Labelled photos from "augmented", an image-classification folder in haneens5905/MSI-System. The possible labels are: cardboard, glass, metal, paper, plastic, trash.

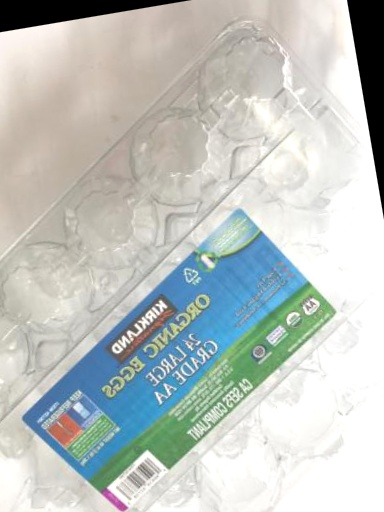
Label: plastic

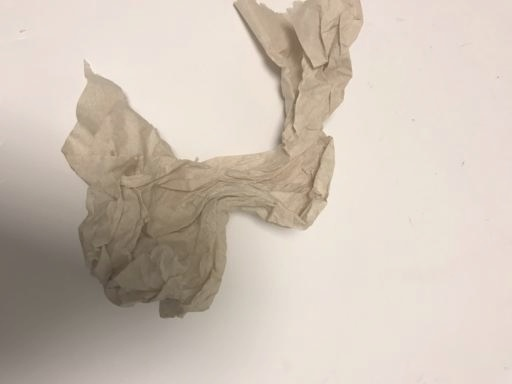
Label: trash

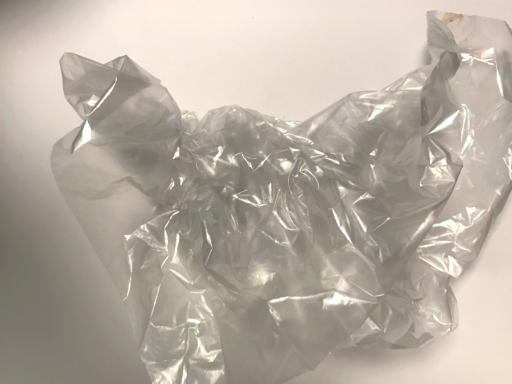
Label: trash

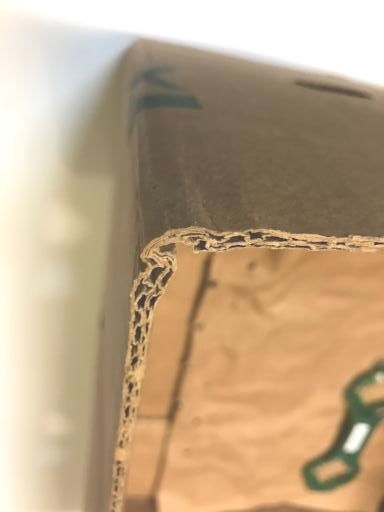
Label: cardboard

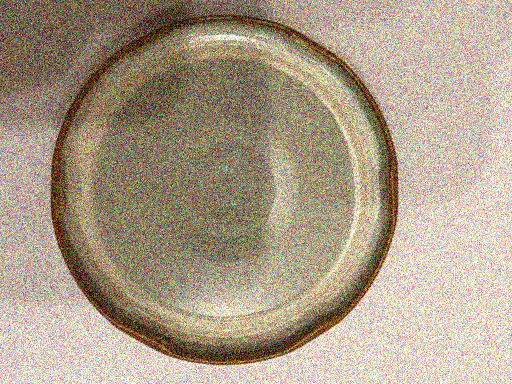
Label: metal

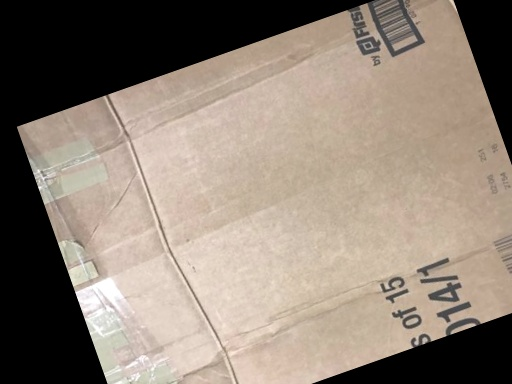
Label: cardboard
